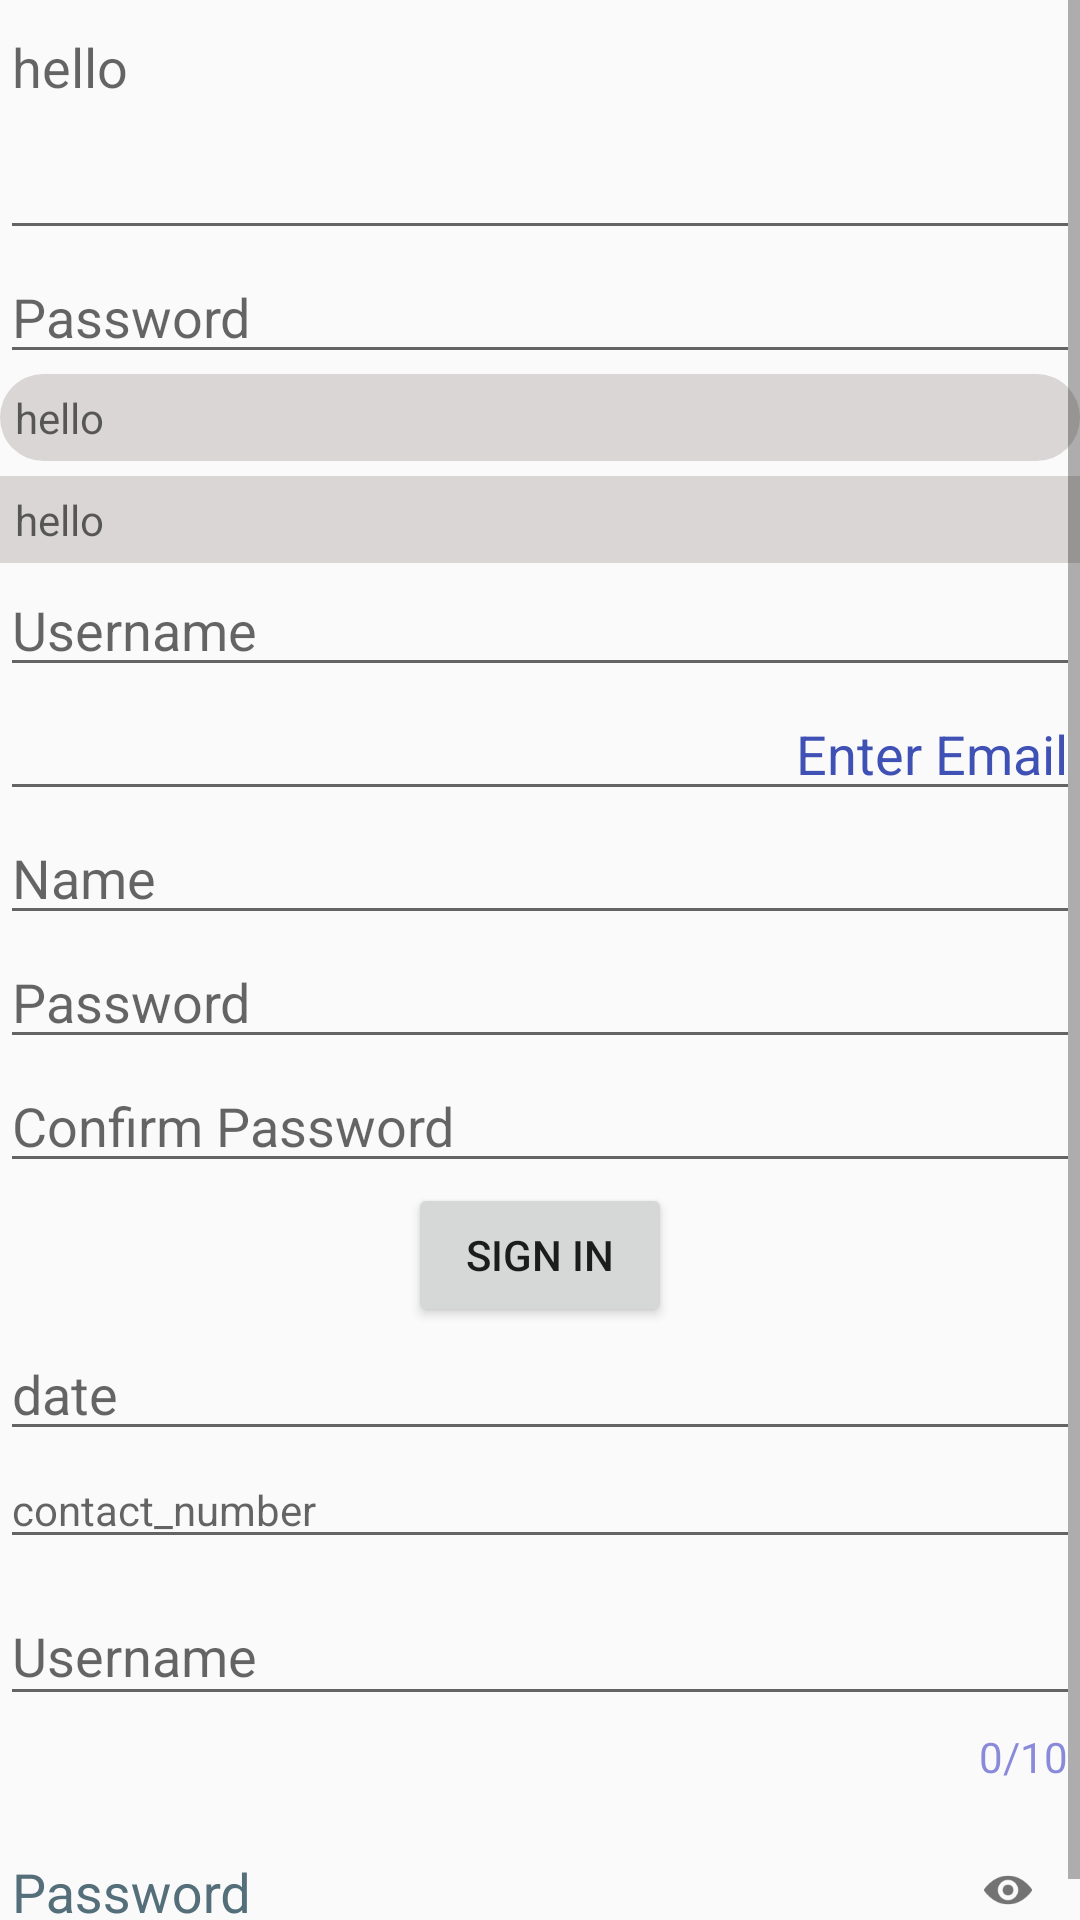

The Android layout XML behind this screen, and the referenced resources:
<!-- AndroidManifest.xml: application theme AppTheme -->
<!-- res/layout/activity_edit.xml -->
<?xml version="1.0" encoding="utf-8"?>
<LinearLayout xmlns:android="http://schemas.android.com/apk/res/android"
    xmlns:app="http://schemas.android.com/apk/res-auto"
    xmlns:tools="http://schemas.android.com/tools"
    android:layout_width="match_parent"
    android:layout_height="match_parent"
    android:layout_margin="10dp"
    android:orientation="vertical"
    tools:context="com.webmyne.controllerdemo.ui.EditActivity">

    <ScrollView
        android:layout_width="match_parent"
        android:layout_height="match_parent">

        <LinearLayout
            android:layout_width="match_parent"
            android:layout_height="match_parent"
            android:orientation="vertical">

            <EditText
                android:layout_width="match_parent"
                android:layout_height="wrap_content"
                android:layout_gravity="center"
                android:width="250dip"
                android:gravity="top"
                android:hint="hello"
                android:lines="3" />


            <RelativeLayout
                android:layout_width="match_parent"
                android:layout_height="wrap_content">

                <EditText
                    android:id="@+id/editPass"
                    android:layout_width="match_parent"
                    android:layout_height="wrap_content"
                    android:hint="Password"
                    android:inputType="textPassword" />

                <ImageView
                    android:id="@+id/img"
                    android:layout_width="50dp"
                    android:layout_height="40dp"
                    android:layout_alignRight="@+id/editPass"
                    android:clickable="true"
                    android:paddingRight="10dp" />
            </RelativeLayout>


            <EditText
                android:layout_width="match_parent"
                android:layout_height="wrap_content"
                android:layout_gravity="center"
                android:background="@drawable/rounded_edittext"
                android:drawableLeft="@mipmap/ic_launcher"
                android:drawablePadding="10dp"
                android:hint="hello"
                android:padding="5dip"
                android:singleLine="true"
                android:textColor="#999999"
                android:textSize="14dip" />

            <EditText
                android:layout_width="match_parent"
                android:layout_height="wrap_content"
                android:layout_gravity="center"
                android:layout_marginTop="5dp"
                android:background="@drawable/rounded_edit"
                android:hint="hello"
                android:padding="5dip"
                android:singleLine="true"
                android:textColor="#999999"
                android:textSize="14dip" />

            <EditText
                android:layout_width="match_parent"
                android:layout_height="wrap_content"
                android:ems="10"
                android:hint="Username"
                android:inputType="textPersonName"
                android:selectAllOnFocus="true" />

            <EditText
                android:layout_width="match_parent"
                android:layout_height="wrap_content"
                android:gravity="right"
                android:hint="Enter Email"
                android:inputType="textEmailAddress"
                android:textColorHint="@color/colorPrimary" />

            <EditText
                android:layout_width="match_parent"
                android:layout_height="wrap_content"
                android:hint="Name"
                android:inputType="textCapWords"
                android:textColorHighlight="#7cff88" />

            <EditText
                android:id="@+id/edtPass"
                android:layout_width="match_parent"
                android:layout_height="wrap_content"
                android:ems="10"
                android:hint="Password"
                android:inputType="numberPassword"
                android:textColor="#f00" />

            <EditText
                android:id="@+id/edtConPass"
                android:layout_width="match_parent"
                android:layout_height="wrap_content"
                android:ems="10"
                android:hint="Confirm Password"
                android:inputType="numberPassword"
                android:textColor="#f00" />

            <Button
                android:id="@+id/btnSignIn"
                android:layout_width="wrap_content"
                android:layout_height="wrap_content"
                android:layout_gravity="center"
                android:text="Sign in" />

            <EditText
                android:layout_width="match_parent"
                android:layout_height="wrap_content"
                android:ems="10"
                android:hint="date"
                android:inputType="date" />

            <EditText
                style="@style/Theme.App.Base"
                android:layout_width="match_parent"
                android:layout_height="wrap_content"
                android:ems="10"
                android:hint="contact_number"
                android:inputType="phone" />

            <android.support.design.widget.TextInputLayout
                android:layout_width="match_parent"
                android:layout_height="wrap_content"
                app:counterEnabled="true"
                app:counterMaxLength="10"
                app:counterOverflowTextAppearance="@style/counterOverride"
                app:counterTextAppearance="@style/counterText">

                <EditText
                    android:layout_width="match_parent"
                    android:layout_height="wrap_content"
                    android:ems="10"
                    android:hint="Username"
                    android:textColor="@color/colorPrimary" />

            </android.support.design.widget.TextInputLayout>


            <android.support.design.widget.TextInputLayout
                android:layout_width="match_parent"
                android:layout_height="wrap_content"
                android:textColorHint="@color/colorHint"
                app:passwordToggleDrawable="@drawable/ic_eye"
                app:passwordToggleEnabled="true">

                <EditText
                    android:id="@+id/editPassword"
                    android:layout_width="match_parent"
                    android:layout_height="wrap_content"
                    android:ems="10"
                    android:hint="Password"
                    android:inputType="numberPassword"
                    android:textColor="@color/colorAccent" />

            </android.support.design.widget.TextInputLayout>
        </LinearLayout>
    </ScrollView>

</LinearLayout>
<!-- resources referenced by this layout -->
<resources>
  <color name="colorAccent">#FF4081</color>
  <color name="colorHint">#546E7A</color>
  <color name="colorPrimary">#3F51B5</color>
  <!-- drawable ic_eye: png bitmap (drawable-hdpi, 1009 bytes) -->
  <!-- drawable rounded_edit (drawable) -->
  <?xml version="1.0" encoding="utf-8"?>
  <shape xmlns:android="http://schemas.android.com/apk/res/android"
      android:padding="10dp"
      android:shape="rectangle">
      <solid android:color="#dad6d6" />
  </shape>
  <!-- drawable rounded_edittext (drawable) -->
  <?xml version="1.0" encoding="utf-8"?>
  <shape xmlns:android="http://schemas.android.com/apk/res/android"
      android:padding="10dp"
      android:shape="rectangle">
      <solid android:color="#dad6d6" />
      <corners
          android:bottomLeftRadius="15dp"
          android:bottomRightRadius="15dp"
          android:topLeftRadius="15dp"
          android:topRightRadius="15dp" />
  </shape>
  <style name="Theme.App.Base" parent="Theme.AppCompat.Light.DarkActionBar">
          <item name="colorControlNormal">#d32f2f</item>
          <item name="colorControlActivated">#ff5722</item>
          <item name="colorControlHighlight">#f44336</item>
      </style>
  <style name="counterOverride">
          <item name="android:textColor">#ff0000</item>
      </style>
  <style name="counterText">
          <item name="android:textColor">#aa5353cc</item>
      </style>
  <style name="AppTheme" parent="Theme.AppCompat.Light.NoActionBar">
          
          <item name="colorPrimary">@color/colorGrey</item>
          <item name="colorPrimaryDark">@color/colorGrey</item>
          <item name="colorAccent">@color/colorAccent</item>
      </style>
  <color name="colorGrey">#616161</color>
</resources>
